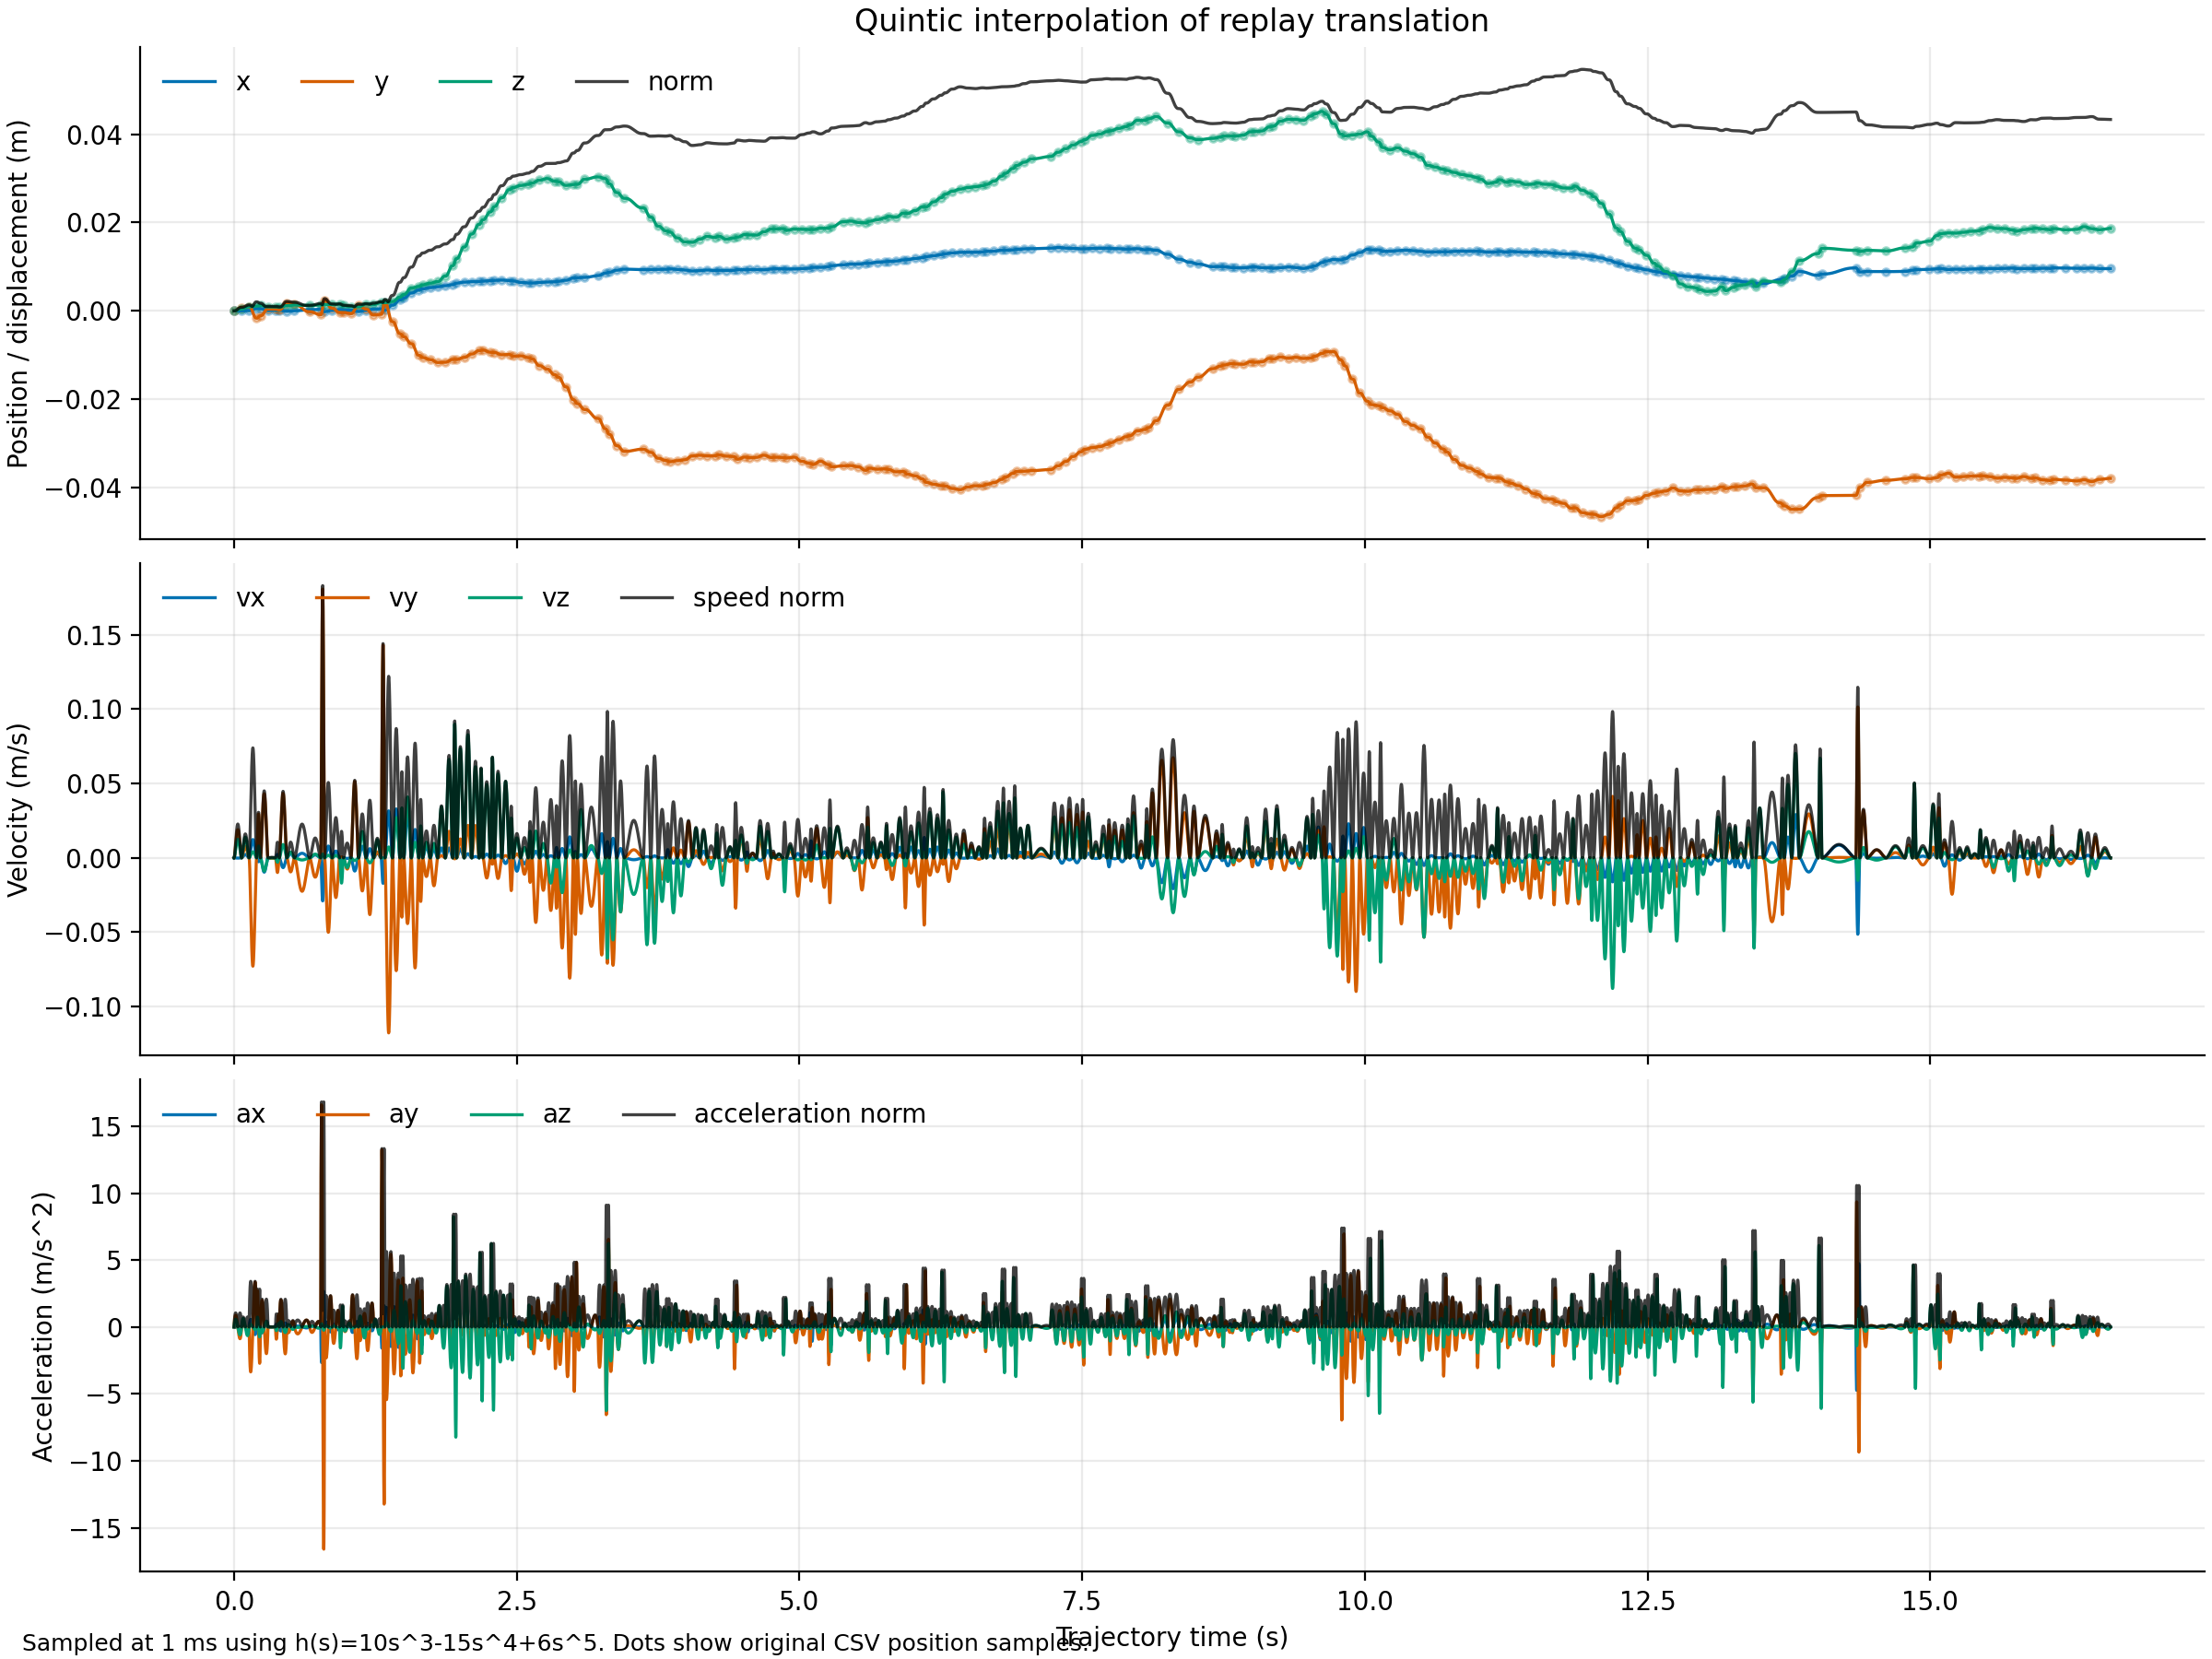

Values plotted in this chart, from the file beside it:
time_s, x, y, z, vx, vy, vz, ax, ay, az, displacement_norm_m, speed_norm_m_s, acc_norm_m_s2
0.000000, 0.000000000, 0.000000000, 0.000000000, -0.000000000, 0.000000000, 0.000000000, -0.000000000, 0.000000000, 0.000000000, 0.000000000, 0.000000000, 0.000000000
0.000979, -0.000000000, 0.000000021, 0.000000014, -0.000000463, 0.00006376, 0.00004217, -0.000932, 0.1283, 0.08483, 0.000000025, 0.00007644, 0.1538
0.001959, -0.000000001, 0.000000164, 0.000000108, -0.000001798, 0.0002475, 0.0001637, -0.001781, 0.2451, 0.1621, 0.000000197, 0.0002967, 0.2938
0.002938, -0.000000004, 0.000000541, 0.000000358, -0.000003924, 0.0005401, 0.0003572, -0.002548, 0.3507, 0.2319, 0.000000649, 0.0006475, 0.4205
0.003917, -0.000000009, 0.000001254, 0.000000829, -0.000006763, 0.0009308, 0.0006156, -0.003237, 0.4456, 0.2947, 0.000001503, 0.001116, 0.5342
0.004896, -0.000000017, 0.000002393, 0.000001583, -0.00001024, 0.001409, 0.000932, -0.003851, 0.53, 0.3505, 0.000002869, 0.00169, 0.6354
0.005876, -0.000000029, 0.000004039, 0.000002671, -0.00001428, 0.001965, 0.0013, -0.004391, 0.6043, 0.3996, 0.000004843, 0.002356, 0.7245
0.006855, -0.000000046, 0.000006265, 0.000004143, -0.00001882, 0.00259, 0.001713, -0.00486, 0.6688, 0.4423, 0.000007511, 0.003105, 0.8019
0.007834, -0.000000066, 0.000009130, 0.000006038, -0.00002378, 0.003272, 0.002164, -0.005261, 0.724, 0.4788, 0.00001095, 0.003923, 0.868
0.008814, -0.000000092, 0.00001269, 0.000008392, -0.0000291, 0.004005, 0.002648, -0.005596, 0.7701, 0.5093, 0.00001521, 0.004801, 0.9233
0.009793, -0.000000123, 0.00001699, 0.00001123, -0.00003472, 0.004778, 0.00316, -0.005868, 0.8076, 0.5341, 0.00002037, 0.005728, 0.9682
0.01077, -0.000000160, 0.00002206, 0.00001459, -0.00004057, 0.005584, 0.003693, -0.006079, 0.8366, 0.5533, 0.00002645, 0.006694, 1.003
0.01175, -0.000000203, 0.00002793, 0.00001847, -0.0000466, 0.006414, 0.004242, -0.006232, 0.8577, 0.5672, 0.00003349, 0.00769, 1.028
0.01273, -0.000000252, 0.00003463, 0.0000229, -0.00005276, 0.007261, 0.004802, -0.006329, 0.8711, 0.5761, 0.00004151, 0.008705, 1.044
0.01371, -0.000000306, 0.00004215, 0.00002788, -0.00005898, 0.008118, 0.005368, -0.006374, 0.8772, 0.5801, 0.00005054, 0.009732, 1.052
0.01469, -0.000000367, 0.00005053, 0.00003341, -0.00006523, 0.008977, 0.005937, -0.006367, 0.8763, 0.5795, 0.00006058, 0.01076, 1.051
0.01567, -0.000000434, 0.00005974, 0.00003951, -0.00007144, 0.009832, 0.006502, -0.006313, 0.8688, 0.5746, 0.00007162, 0.01179, 1.042
0.01665, -0.000000507, 0.00006978, 0.00004615, -0.00007758, 0.01068, 0.007061, -0.006213, 0.8551, 0.5655, 0.00008366, 0.0128, 1.025
0.01763, -0.000000586, 0.00008064, 0.00005333, -0.00008359, 0.0115, 0.007608, -0.00607, 0.8354, 0.5525, 0.00009668, 0.01379, 1.002
0.01861, -0.000000671, 0.0000923, 0.00006104, -0.00008945, 0.01231, 0.008142, -0.005887, 0.8102, 0.5358, 0.0001107, 0.01476, 0.9713
0.01959, -0.000000761, 0.0001047, 0.00006927, -0.00009511, 0.01309, 0.008657, -0.005666, 0.7797, 0.5157, 0.0001256, 0.01569, 0.9348
0.02056, -0.000000857, 0.0001179, 0.00007799, -0.0001005, 0.01384, 0.00915, -0.005409, 0.7444, 0.4923, 0.0001414, 0.01659, 0.8925
0.02154, -0.000000958, 0.0001318, 0.00008718, -0.0001057, 0.01455, 0.00962, -0.005119, 0.7045, 0.4659, 0.0001581, 0.01744, 0.8447
0.02252, -0.000001064, 0.0001464, 0.00009682, -0.0001106, 0.01521, 0.01006, -0.004799, 0.6605, 0.4368, 0.0001755, 0.01824, 0.7919
0.0235, -0.000001174, 0.0001616, 0.0001069, -0.0001151, 0.01584, 0.01047, -0.004451, 0.6126, 0.4052, 0.0001938, 0.01899, 0.7345
0.02448, -0.000001289, 0.0001774, 0.0001173, -0.0001193, 0.01641, 0.01085, -0.004078, 0.5613, 0.3712, 0.0002127, 0.01968, 0.6729
0.02546, -0.000001408, 0.0001937, 0.0001281, -0.0001231, 0.01694, 0.0112, -0.003683, 0.5068, 0.3352, 0.0002323, 0.02031, 0.6076
0.02644, -0.000001530, 0.0002106, 0.0001393, -0.0001265, 0.01741, 0.01151, -0.003267, 0.4496, 0.2973, 0.0002524, 0.02087, 0.539
0.02742, -0.000001655, 0.0002278, 0.0001507, -0.0001295, 0.01782, 0.01178, -0.002833, 0.3899, 0.2578, 0.0002731, 0.02136, 0.4674
0.0284, -0.000001783, 0.0002454, 0.0001623, -0.000132, 0.01817, 0.01202, -0.002384, 0.3281, 0.217, 0.0002943, 0.02178, 0.3933
0.02938, -0.000001914, 0.0002634, 0.0001742, -0.0001341, 0.01846, 0.01221, -0.001922, 0.2645, 0.175, 0.0003158, 0.02213, 0.3172
0.03036, -0.000002046, 0.0002816, 0.0001862, -0.0001358, 0.01869, 0.01236, -0.001451, 0.1996, 0.132, 0.0003376, 0.0224, 0.2393
0.03134, -0.000002180, 0.0003, 0.0001984, -0.000137, 0.01885, 0.01247, -0.0009712, 0.1337, 0.0884, 0.0003596, 0.0226, 0.1603
0.03232, -0.000002314, 0.0003185, 0.0002106, -0.0001377, 0.01895, 0.01253, -0.0004869, 0.06701, 0.04431, 0.0003818, 0.02272, 0.08034
0.03329, -0.000002449, 0.000337, 0.0002229, -0.0001379, 0.01898, 0.01255, -0.000000000, 0.000000000, 0.000000000, 0.0004041, 0.02276, 0.000000000
0.03427, -0.000002584, 0.0003556, 0.0002352, -0.0001377, 0.01895, 0.01253, 0.0004869, -0.06701, -0.04431, 0.0004264, 0.02272, 0.08034
0.03525, -0.000002718, 0.0003741, 0.0002474, -0.000137, 0.01885, 0.01247, 0.0009712, -0.1337, -0.0884, 0.0004486, 0.0226, 0.1603
0.03623, -0.000002852, 0.0003925, 0.0002596, -0.0001358, 0.01869, 0.01236, 0.001451, -0.1996, -0.132, 0.0004706, 0.0224, 0.2393
0.03721, -0.000002984, 0.0004107, 0.0002716, -0.0001341, 0.01846, 0.01221, 0.001922, -0.2645, -0.175, 0.0004924, 0.02213, 0.3172
0.03819, -0.000003115, 0.0004286, 0.0002835, -0.000132, 0.01817, 0.01202, 0.002384, -0.3281, -0.217, 0.0005139, 0.02178, 0.3933
0.03917, -0.000003243, 0.0004463, 0.0002951, -0.0001295, 0.01782, 0.01178, 0.002833, -0.3899, -0.2578, 0.000535, 0.02136, 0.4674
0.04015, -0.000003368, 0.0004635, 0.0003065, -0.0001265, 0.01741, 0.01151, 0.003267, -0.4496, -0.2973, 0.0005557, 0.02087, 0.539
0.04113, -0.000003490, 0.0004803, 0.0003177, -0.0001231, 0.01694, 0.0112, 0.003683, -0.5068, -0.3352, 0.0005759, 0.02031, 0.6076
0.04211, -0.000003609, 0.0004967, 0.0003285, -0.0001193, 0.01641, 0.01085, 0.004078, -0.5613, -0.3712, 0.0005955, 0.01968, 0.6729
0.04309, -0.000003724, 0.0005125, 0.0003389, -0.0001151, 0.01584, 0.01047, 0.004451, -0.6126, -0.4052, 0.0006144, 0.01899, 0.7345
0.04407, -0.000003834, 0.0005277, 0.000349, -0.0001106, 0.01521, 0.01006, 0.004799, -0.6605, -0.4368, 0.0006326, 0.01824, 0.7919
0.04505, -0.000003940, 0.0005423, 0.0003586, -0.0001057, 0.01455, 0.00962, 0.005119, -0.7045, -0.4659, 0.0006501, 0.01744, 0.8447
0.04603, -0.000004041, 0.0005562, 0.0003678, -0.0001005, 0.01384, 0.00915, 0.005409, -0.7444, -0.4923, 0.0006668, 0.01659, 0.8925
0.047, -0.000004137, 0.0005693, 0.0003765, -0.00009511, 0.01309, 0.008657, 0.005666, -0.7797, -0.5157, 0.0006826, 0.01569, 0.9348
0.04798, -0.000004227, 0.0005818, 0.0003848, -0.00008945, 0.01231, 0.008142, 0.005887, -0.8102, -0.5358, 0.0006975, 0.01476, 0.9713
0.04896, -0.000004312, 0.0005934, 0.0003925, -0.00008359, 0.0115, 0.007608, 0.00607, -0.8354, -0.5525, 0.0007115, 0.01379, 1.002
0.04994, -0.000004391, 0.0006043, 0.0003996, -0.00007758, 0.01068, 0.007061, 0.006213, -0.8551, -0.5655, 0.0007245, 0.0128, 1.025
0.05092, -0.000004464, 0.0006143, 0.0004063, -0.00007144, 0.009832, 0.006502, 0.006313, -0.8688, -0.5746, 0.0007366, 0.01179, 1.042
0.0519, -0.000004531, 0.0006236, 0.0004124, -0.00006523, 0.008977, 0.005937, 0.006367, -0.8763, -0.5795, 0.0007476, 0.01076, 1.051
0.05288, -0.000004592, 0.0006319, 0.0004179, -0.00005898, 0.008118, 0.005368, 0.006374, -0.8772, -0.5801, 0.0007576, 0.009732, 1.052
0.05386, -0.000004646, 0.0006395, 0.0004229, -0.00005276, 0.007261, 0.004802, 0.006329, -0.8711, -0.5761, 0.0007667, 0.008705, 1.044
0.05484, -0.000004695, 0.0006462, 0.0004273, -0.0000466, 0.006414, 0.004242, 0.006232, -0.8577, -0.5672, 0.0007747, 0.00769, 1.028
0.05582, -0.000004738, 0.000652, 0.0004312, -0.00004057, 0.005584, 0.003693, 0.006079, -0.8366, -0.5533, 0.0007817, 0.006694, 1.003
0.0568, -0.000004775, 0.0006571, 0.0004346, -0.00003472, 0.004778, 0.00316, 0.005868, -0.8076, -0.5341, 0.0007878, 0.005728, 0.9682
0.05778, -0.000004806, 0.0006614, 0.0004374, -0.0000291, 0.004005, 0.002648, 0.005596, -0.7701, -0.5093, 0.000793, 0.004801, 0.9233
... 16,652 more rows
